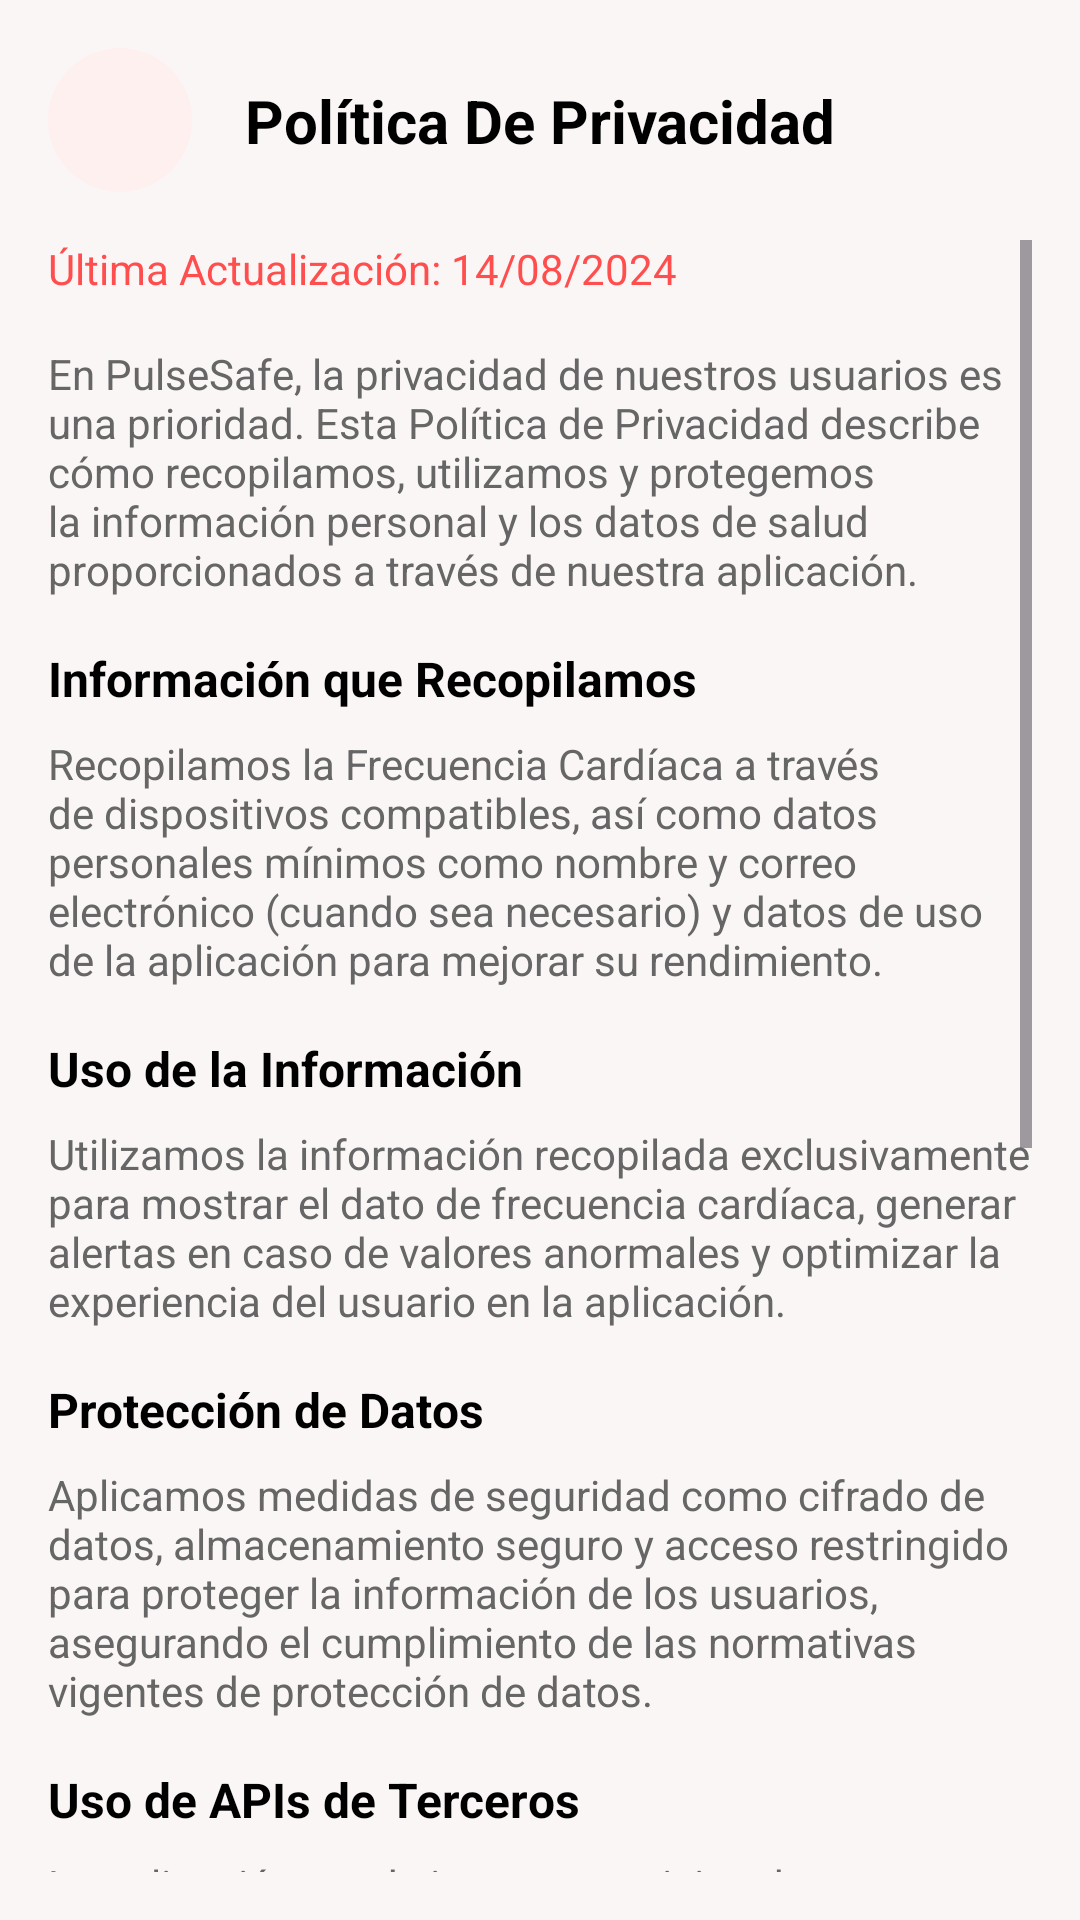

Write the Android layout XML for this screen, with the resource values it uses.
<!-- AndroidManifest.xml: application theme Theme.PulseSafe -->
<!-- res/layout/activity_privacy_policy.xml -->
<?xml version="1.0" encoding="utf-8"?>
<androidx.constraintlayout.widget.ConstraintLayout xmlns:android="http://schemas.android.com/apk/res/android"
    xmlns:app="http://schemas.android.com/apk/res-auto"
    android:layout_width="match_parent"
    android:layout_height="match_parent"
    android:background="@color/white">

    
    <ImageButton
        android:id="@+id/backButton"
        android:layout_width="48dp"
        android:layout_height="48dp"
        android:layout_margin="16dp"
        android:background="@drawable/circle_background_light"
        android:src="@drawable/ic_back"
        app:layout_constraintStart_toStartOf="parent"
        app:layout_constraintTop_toTopOf="parent"
        app:tint="@color/colorPrimary" />

    <TextView
        android:id="@+id/titleText"
        android:layout_width="wrap_content"
        android:layout_height="wrap_content"
        android:text="Política De Privacidad"
        android:textColor="@color/black"
        android:textSize="20sp"
        android:textStyle="bold"
        app:layout_constraintEnd_toEndOf="parent"
        app:layout_constraintStart_toStartOf="parent"
        app:layout_constraintTop_toTopOf="@id/backButton"
        app:layout_constraintBottom_toBottomOf="@id/backButton"/>

    
    <ScrollView
        android:layout_width="match_parent"
        android:layout_height="0dp"
        android:fillViewport="true"
        android:padding="16dp"
        app:layout_constraintTop_toBottomOf="@id/backButton"
        app:layout_constraintBottom_toBottomOf="parent">

        <LinearLayout
            android:layout_width="match_parent"
            android:layout_height="wrap_content"
            android:orientation="vertical">

            <TextView
                android:layout_width="wrap_content"
                android:layout_height="wrap_content"
                android:text="Última Actualización: 14/08/2024"
                android:textColor="@color/colorPrimary"
                android:textSize="14sp"
                android:layout_marginBottom="16dp"/>

            

            <TextView
                android:layout_width="match_parent"
                android:layout_height="wrap_content"
                android:layout_marginBottom="16dp"
                android:text="En PulseSafe, la privacidad de nuestros usuarios es una prioridad. Esta Política de Privacidad describe cómo recopilamos, utilizamos y protegemos la información personal y los datos de salud proporcionados a través de nuestra aplicación."
                android:textColor="@color/textGray"
                android:textSize="14sp" />

            <TextView
                android:layout_width="match_parent"
                android:layout_height="wrap_content"
                android:text="Información que Recopilamos"
                android:textColor="@color/black"
                android:textSize="16sp"
                android:textStyle="bold"
                android:layout_marginBottom="8dp"/>

            <TextView
                android:layout_width="match_parent"
                android:layout_height="wrap_content"
                android:text="Recopilamos la Frecuencia Cardíaca a través de dispositivos compatibles, así como datos personales mínimos como nombre y correo electrónico (cuando sea necesario) y datos de uso de la aplicación para mejorar su rendimiento."
                android:textColor="@color/textGray"
                android:textSize="14sp"
                android:layout_marginBottom="16dp"/>

            <TextView
                android:layout_width="match_parent"
                android:layout_height="wrap_content"
                android:text="Uso de la Información"
                android:textColor="@color/black"
                android:textSize="16sp"
                android:textStyle="bold"
                android:layout_marginBottom="8dp"/>

            <TextView
                android:layout_width="match_parent"
                android:layout_height="wrap_content"
                android:text="Utilizamos la información recopilada exclusivamente para mostrar el dato de frecuencia cardíaca, generar alertas en caso de valores anormales y optimizar la experiencia del usuario en la aplicación."
                android:textColor="@color/textGray"
                android:textSize="14sp"
                android:layout_marginBottom="16dp"/>

            <TextView
                android:layout_width="match_parent"
                android:layout_height="wrap_content"
                android:text="Protección de Datos"
                android:textColor="@color/black"
                android:textSize="16sp"
                android:textStyle="bold"
                android:layout_marginBottom="8dp"/>

            <TextView
                android:layout_width="match_parent"
                android:layout_height="wrap_content"
                android:text="Aplicamos medidas de seguridad como cifrado de datos, almacenamiento seguro y acceso restringido para proteger la información de los usuarios, asegurando el cumplimiento de las normativas vigentes de protección de datos."
                android:textColor="@color/textGray"
                android:textSize="14sp"
                android:layout_marginBottom="16dp"/>

            <TextView
                android:layout_width="match_parent"
                android:layout_height="wrap_content"
                android:text="Uso de APIs de Terceros"
                android:textColor="@color/black"
                android:textSize="16sp"
                android:textStyle="bold"
                android:layout_marginBottom="8dp"/>

            <TextView
                android:layout_width="match_parent"
                android:layout_height="wrap_content"
                android:text="La aplicación puede integrar servicios de terceros para obtener datos de salud en tiempo real; cualquier cambio en la fuente de datos será notificado a los usuarios y manejado de acuerdo con esta política de privacidad."
                android:textColor="@color/textGray"
                android:textSize="14sp"
                android:layout_marginBottom="16dp"/>

            <TextView
                android:layout_width="match_parent"
                android:layout_height="wrap_content"
                android:text="Derechos del Usuario"
                android:textColor="@color/black"
                android:textSize="16sp"
                android:textStyle="bold"
                android:layout_marginBottom="8dp"/>

            <TextView
                android:layout_width="match_parent"
                android:layout_height="wrap_content"
                android:text="Los usuarios pueden acceder, modificar o eliminar sus datos, revocar su consentimiento en cualquier momento y contactarnos a través de pulsesafeinfo@gmail.com para consultas sobre privacidad y manejo de su información."
                android:textColor="@color/textGray"
                android:textSize="14sp"
                android:layout_marginBottom="24dp"/>

            
            <TextView
                android:layout_width="match_parent"
                android:layout_height="wrap_content"
                android:text="Términos Y Condiciones"
                android:textColor="@color/black"
                android:textSize="18sp"
                android:textStyle="bold"
                android:layout_marginBottom="16dp"/>

            <TextView
                android:layout_width="match_parent"
                android:layout_height="wrap_content"
                android:text="1. La aplicación PulseSafe está diseñada con fines informativos y no reemplaza asesoramiento médico profesional.\n\n2. Los usuarios son responsables de verificar la exactitud de sus datos de salud y consultar a un profesional en caso de dudas.\n\n3. No compartimos información personal con terceros sin el consentimiento del usuario, salvo cuando lo exija la ley.\n\n4. Nos reservamos el derecho de modificar esta Política de Privacidad y notificar a los usuarios sobre cambios relevantes."
                android:textColor="@color/textGray"
                android:textSize="14sp"
                android:lineSpacingExtra="4dp"/>
        </LinearLayout>
    </ScrollView>
</androidx.constraintlayout.widget.ConstraintLayout>
<!-- resources referenced by this layout -->
<resources>
  <color name="black">#000000</color>
  <color name="colorPrimary">#FF4E4E</color>
  <color name="textGray">#666666</color>
  <color name="white">#FBF6F6</color>
  <!-- drawable circle_background_light (drawable) -->
  <?xml version="1.0" encoding="utf-8"?>
  <shape xmlns:android="http://schemas.android.com/apk/res/android"
      android:shape="oval">
      <solid android:color="@color/settingsBackground" />
  </shape>
  <style name="Theme.PulseSafe" parent="Base.Theme.PulseSafe" />
  <color name="settingsBackground">#FFF0F0</color>
  <style name="Base.Theme.PulseSafe" parent="Theme.Material3.DayNight.NoActionBar">
          
          <item name="colorPrimary">@color/colorPrimary</item>
          <item name="colorPrimaryVariant">@color/colorPrimaryDark</item>
          <item name="colorOnPrimary">@color/white</item>
          
          <item name="colorSecondary">@color/colorPrimary</item>
          <item name="colorSecondaryVariant">@color/colorPrimaryDark</item>
          <item name="colorOnSecondary">@color/white</item>
          
          <item name="android:statusBarColor">@color/white</item>
          <item name="android:windowLightStatusBar">true</item>
          
          <item name="android:windowBackground">@color/white</item>
      </style>
  <color name="colorPrimaryDark">#E04141</color>
</resources>
